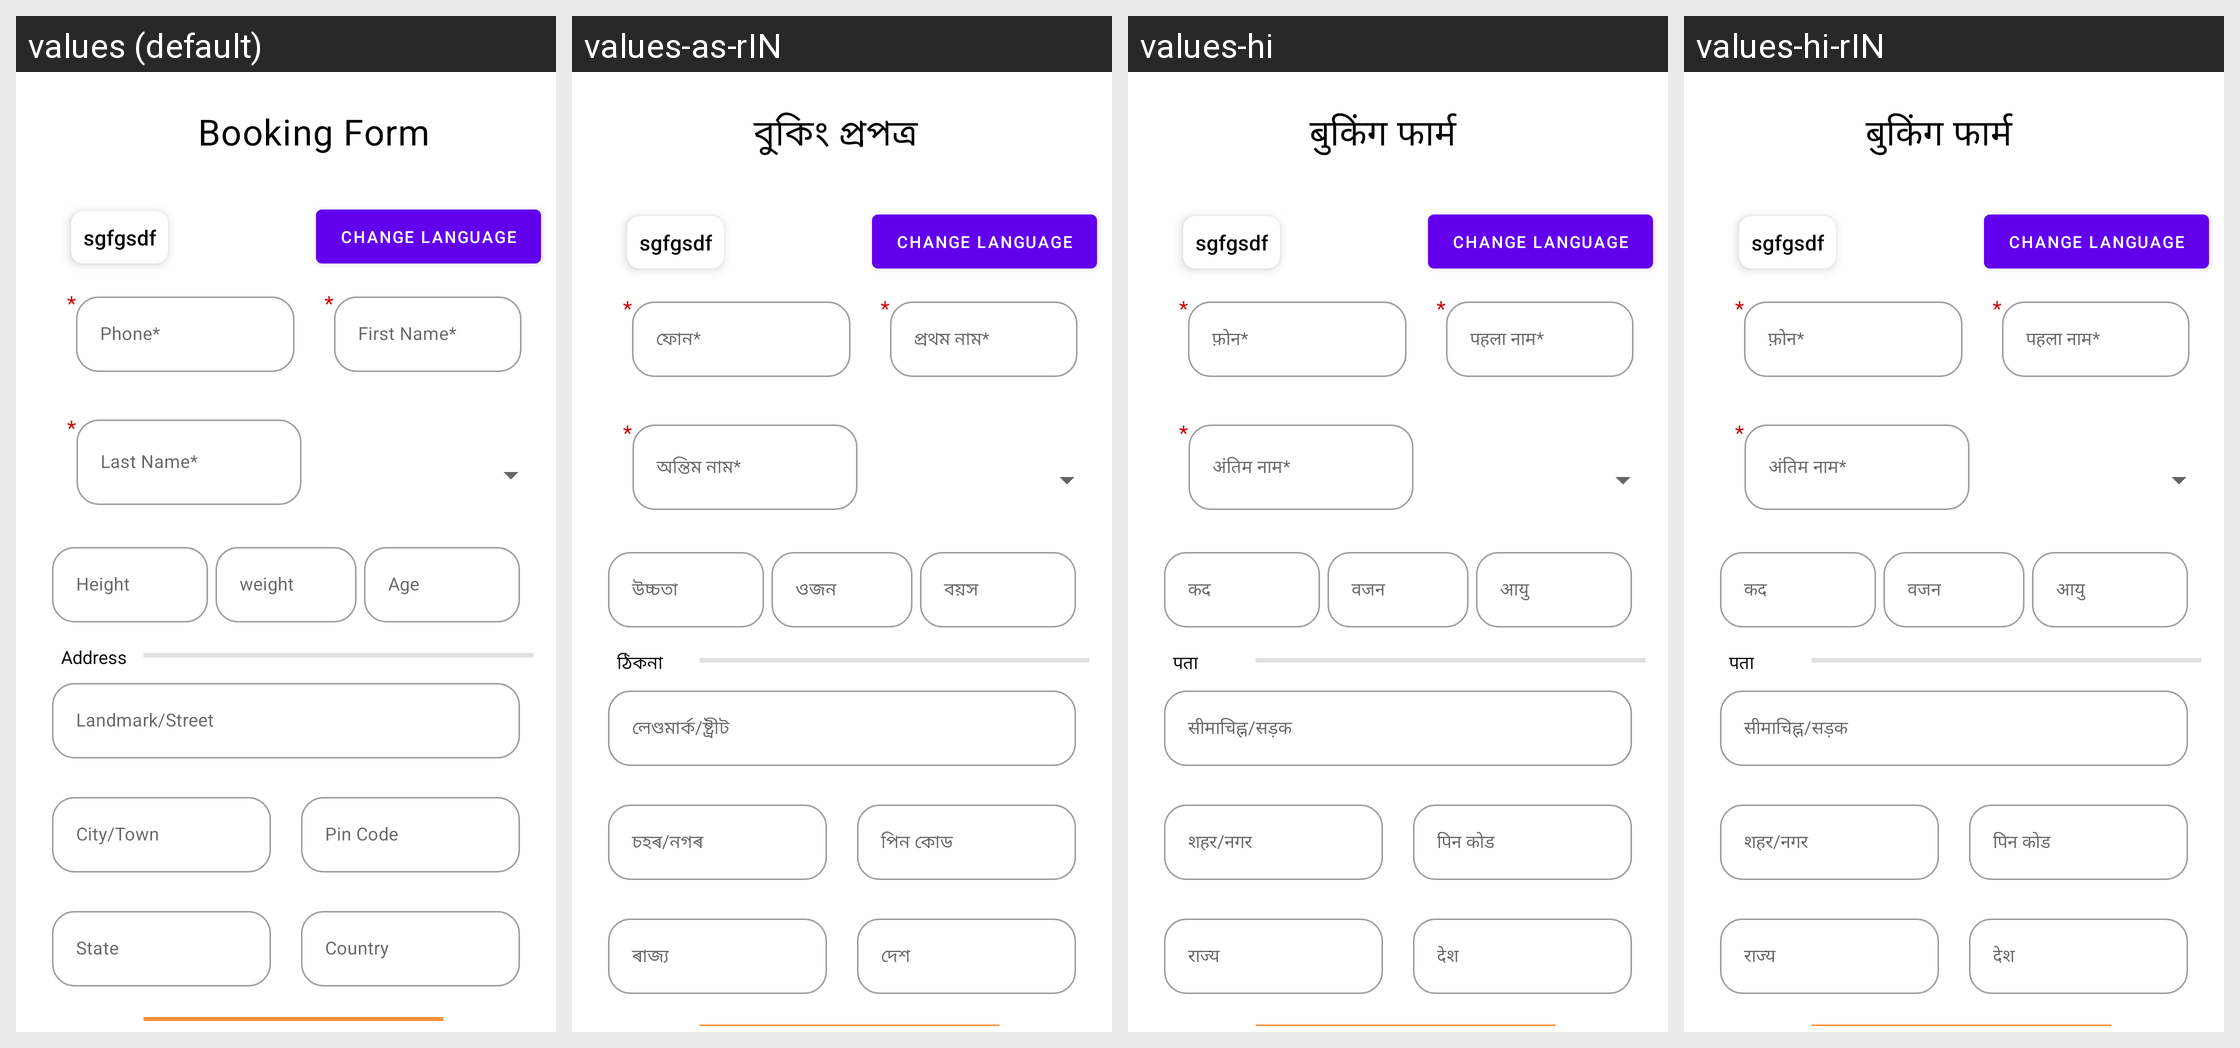

Translations of the strings shown on this Android screen, per locale in the grid:
Android screen res/layout/activity_main.xml rendered under 4 locales, left to right: values (default), values-as-rIN, values-hi, values-hi-rIN. Device: Nexus 5 (rendered at 1080×1920; each locale shown at half size, 540×960, under a caption strip naming it); theme Theme.MaterialComponents.DayNight.NoActionBar.
Strings drawn on this screen, with the default value and each locale's value (text and hints the layout hard-codes, and strings that could not be matched under every locale, appear in the picture but are not listed):

bookingform_board
  values: Booking Form
  values-as-rIN: বুকিং প্ৰপত্ৰ
  values-hi: बुकिंग फार्म
  values-hi-rIN: बुकिंग फार्म

button_lang
  values: change language
  values-as-rIN: change language
  values-hi: change language
  values-hi-rIN: change language

date_picker
  values: sgfgsdf
  values-as-rIN: sgfgsdf
  values-hi: sgfgsdf
  values-hi-rIN: sgfgsdf

phone_number
  values: Phone*
  values-as-rIN: ফোন*
  values-hi: फ़ोन*
  values-hi-rIN: फ़ोन*

first_name
  values: First Name*
  values-as-rIN: প্ৰথম নাম*
  values-hi: पहला नाम*
  values-hi-rIN: पहला नाम*

last_name
  values: Last Name*
  values-as-rIN: অন্তিম নাম*
  values-hi: अंतिम नाम*
  values-hi-rIN: अंतिम नाम*

height
  values: Height
  values-as-rIN: উচ্চতা
  values-hi: कद
  values-hi-rIN: कद

weight
  values: weight
  values-as-rIN: ওজন
  values-hi: वजन
  values-hi-rIN: वजन

Age
  values: Age
  values-as-rIN: বয়স
  values-hi: आयु
  values-hi-rIN: आयु

Address
  values: Address
  values-as-rIN: ঠিকনা
  values-hi: पता
  values-hi-rIN: पता

Landmark_Street
  values: Landmark/Street
  values-as-rIN: লেণ্ডমাৰ্ক/ষ্ট্ৰীট
  values-hi: सीमाचिह्न/सड़क
  values-hi-rIN: सीमाचिह्न/सड़क

City_Town
  values: City/Town
  values-as-rIN: চহৰ/নগৰ
  values-hi: शहर/नगर
  values-hi-rIN: शहर/नगर

Pin_Code
  values: Pin Code
  values-as-rIN: পিন কোড
  values-hi: पिन कोड
  values-hi-rIN: पिन कोड

State
  values: State
  values-as-rIN: ৰাজ্য
  values-hi: राज्य
  values-hi-rIN: राज्य

Country
  values: Country
  values-as-rIN: দেশ
  values-hi: देश
  values-hi-rIN: देश
